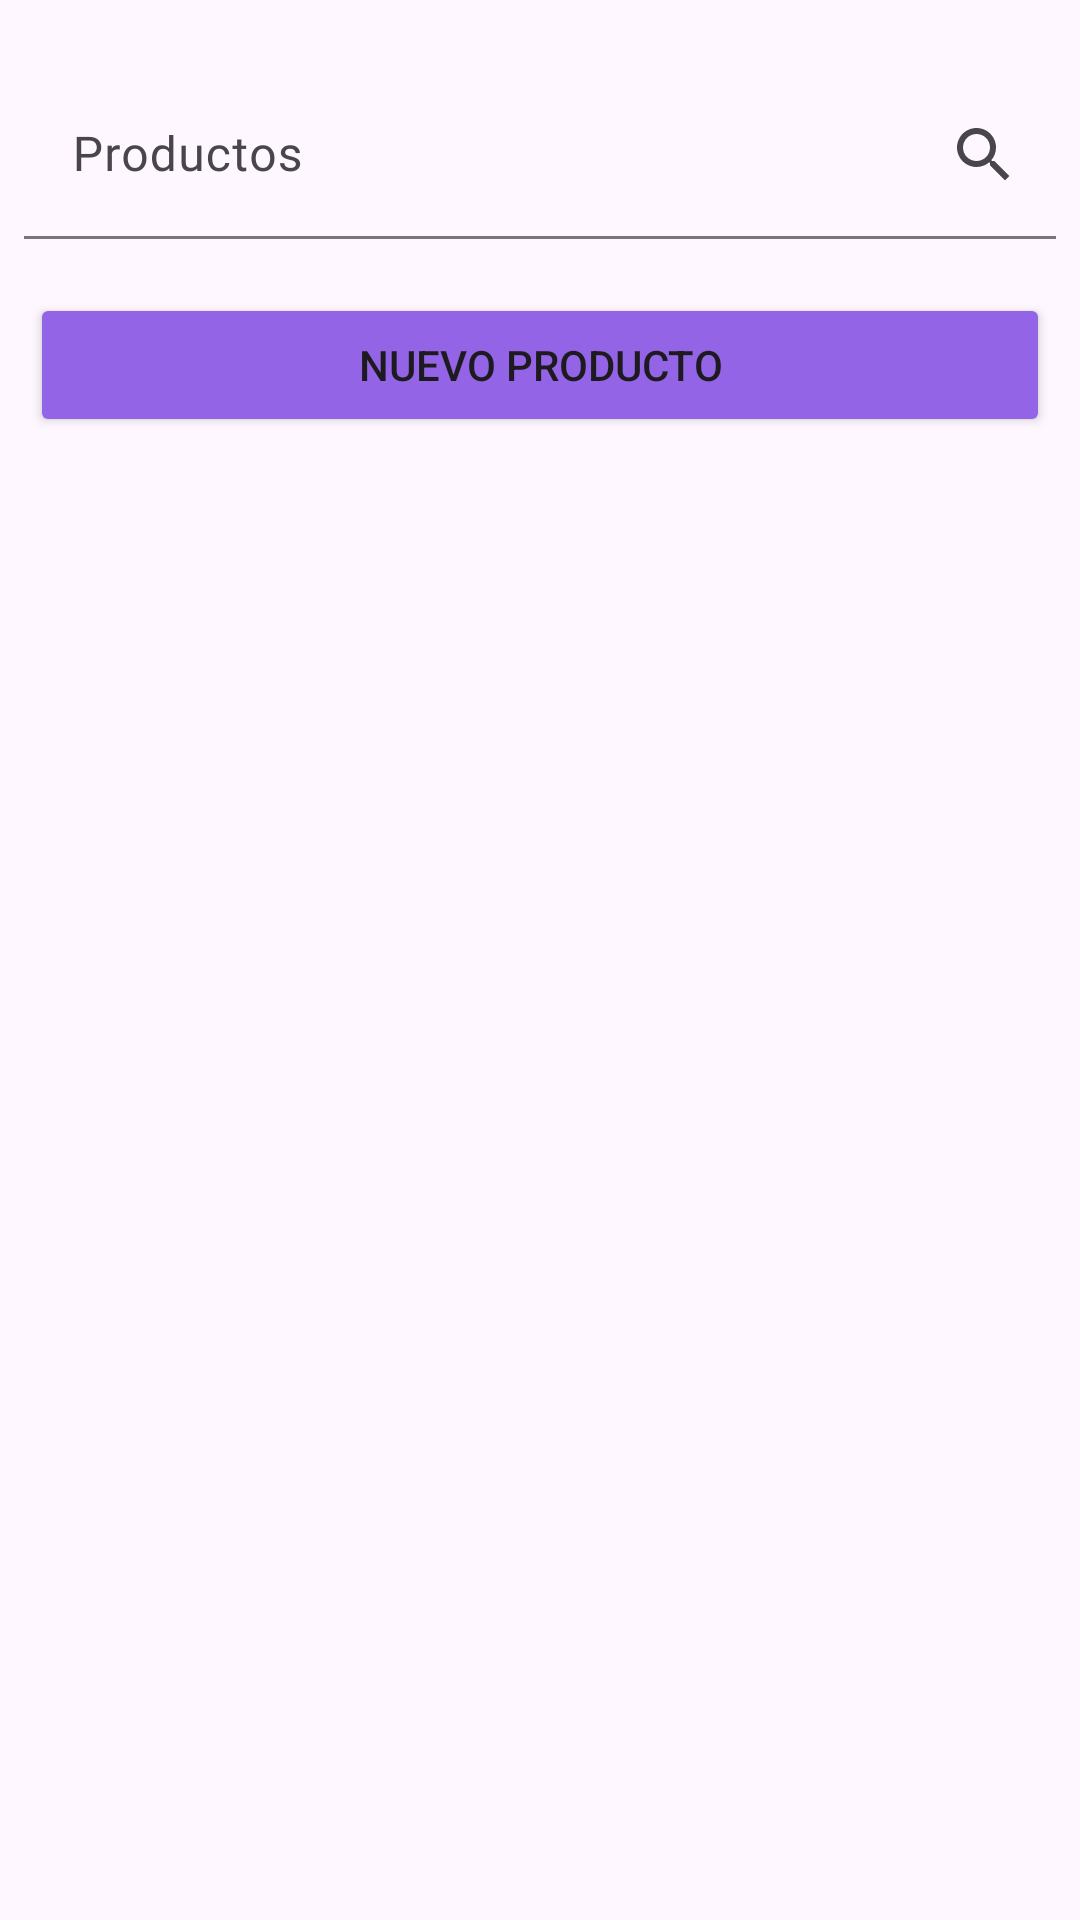

The Android layout XML behind this screen, and the referenced resources:
<!-- AndroidManifest.xml: application theme Theme.TrueBeauty -->
<!-- res/layout/activity_product.xml -->
<?xml version="1.0" encoding="utf-8"?>
<LinearLayout
    xmlns:android="http://schemas.android.com/apk/res/android"
    xmlns:app="http://schemas.android.com/apk/res-auto"
    xmlns:tools="http://schemas.android.com/tools"
    android:layout_width="match_parent"
    android:layout_height="match_parent"
    tools:context=".MainActivity"
    android:orientation="vertical">
    <LinearLayout
        android:layout_width="match_parent"
        android:layout_height="wrap_content"
        android:layout_marginTop="16dp"
        android:orientation="vertical">

        <com.google.android.material.textfield.TextInputLayout
            android:id="@+id/btnSearch"
            android:layout_width="match_parent"
            android:layout_height="wrap_content"
            app:boxBackgroundMode="filled"
            app:endIconMode="custom"
            app:endIconCheckable="true"
            app:endIconDrawable="@drawable/icon_buscar"
            android:padding="0dp">

            <com.google.android.material.textfield.TextInputEditText
                android:id="@+id/tietBuscar"
                android:layout_width="match_parent"
                android:layout_height="wrap_content"
                android:hint="Productos"
                android:fontFamily="@font/roboto_regular"
                android:textSize="16dp"
                android:layout_gravity="center"
                android:imeOptions="actionDone"
                android:inputType="text"
                android:layout_margin="8dp"/>

        </com.google.android.material.textfield.TextInputLayout>

    </LinearLayout>

    <LinearLayout
        android:layout_width="match_parent"
        android:layout_height="wrap_content"
        android:padding="10dp"
        android:orientation="vertical">

        <Button
            android:id="@+id/btnCreate"
            android:layout_width="match_parent"
            android:layout_height="wrap_content"
            android:backgroundTint="@color/purple"
            android:text="Nuevo producto"/>

    </LinearLayout>

    <androidx.recyclerview.widget.RecyclerView
        android:id="@+id/recyclerView"
        android:layout_width="match_parent"
        android:layout_height="match_parent"
        android:layout_margin="5dp"
        android:padding="10dp"
        tools:listitem="@layout/card_product"/>

</LinearLayout>
<!-- res/layout/card_product.xml (included above) -->
<?xml version="1.0" encoding="utf-8"?>
<androidx.cardview.widget.CardView
    xmlns:android="http://schemas.android.com/apk/res/android"
    xmlns:app="http://schemas.android.com/apk/res-auto"
    android:layout_width="match_parent"
    android:layout_height="wrap_content"
    android:layout_margin="5dp"
    app:cardCornerRadius="10dp"
    app:cardElevation="10dp">

    <LinearLayout
        android:layout_width="match_parent"
        android:layout_height="match_parent"
        android:orientation="vertical"
        android:padding="16dp">

        <TextView
            android:id="@+id/tvProductId"
            android:layout_width="wrap_content"
            android:layout_height="wrap_content"
            android:text="ID: "/>

        <TextView
            android:id="@+id/tvProductName"
            android:layout_width="wrap_content"
            android:layout_height="wrap_content"
            android:text="Name: "/>

        <TextView
            android:id="@+id/tvProductDescription"
            android:layout_width="wrap_content"
            android:layout_height="wrap_content"
            android:text="Description: "/>

        <TextView
            android:id="@+id/tvProductPrice"
            android:layout_width="wrap_content"
            android:layout_height="wrap_content"
            android:text="Price: "/>

        <TextView
            android:id="@+id/tvProductQuantity"
            android:layout_width="wrap_content"
            android:layout_height="wrap_content"
            android:text="Quantity: "/>

        <TextView
            android:id="@+id/tvProductStatus"
            android:layout_width="wrap_content"
            android:layout_height="wrap_content"
            android:text="Status: "/>

        <TextView
            android:id="@+id/tvProductSubcategoryId"
            android:layout_width="wrap_content"
            android:layout_height="wrap_content"
            android:text="Subcategory ID: "/>

        <LinearLayout
            android:layout_width="match_parent"
            android:layout_height="wrap_content"
            android:weightSum="2"
            android:orientation="horizontal">

            <Button
                android:id="@+id/btnEdit"
                android:layout_width="wrap_content"
                android:layout_height="wrap_content"
                android:layout_marginHorizontal="5dp"
                android:layout_weight="1"
                android:backgroundTint="@color/blue"
                android:text="Editar" />

            <Button
                android:id="@+id/btnDelete"
                android:layout_width="wrap_content"
                android:layout_height="wrap_content"
                android:layout_marginHorizontal="5dp"
                android:layout_weight="1"
                android:text="Borrar"
                android:backgroundTint="@color/color6"/>

        </LinearLayout>

    </LinearLayout>

</androidx.cardview.widget.CardView>
<!-- resources referenced by this layout -->
<resources>
  <color name="blue">#5DBECA</color>
  <color name="color6">#C37D92</color>
  <color name="purple">#9364E6</color>
  <!-- drawable icon_buscar (drawable) -->
  <vector
      android:height="24dp"
      android:tint="#C37D92"
      android:viewportHeight="24"
      android:viewportWidth="24"
      android:width="24dp"
      xmlns:android="http://schemas.android.com/apk/res/android">
      <path
          android:fillColor="@android:color/white"
          android:pathData="M15.5,14h-0.79l-0.28,-0.27C15.41,12.59 16,11.11 16,9.5 16,5.91 13.09,3 9.5,3S3,5.91 3,9.5 5.91,16 9.5,16c1.61,0 3.09,-0.59 4.23,-1.57l0.27,0.28v0.79l5,4.99L20.49,19l-4.99,-5zM9.5,14C7.01,14 5,11.99 5,9.5S7.01,5 9.5,5 14,7.01 14,9.5 11.99,14 9.5,14z"/>
  </vector>
  <style name="Theme.TrueBeauty" parent="Base.Theme.TrueBeauty" />
  <style name="Base.Theme.TrueBeauty" parent="Theme.Material3.DayNight.NoActionBar">
          
          
      </style>
</resources>
